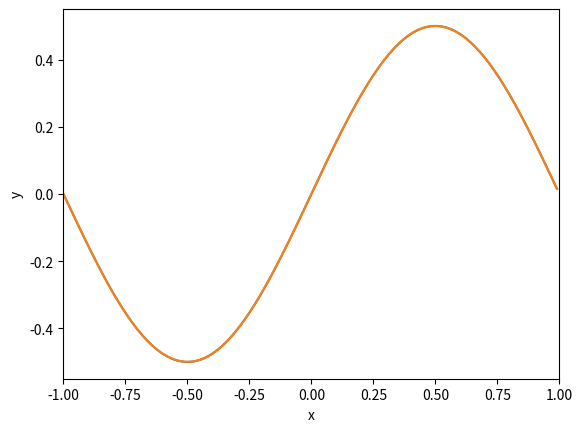

The script that saved this image: (Note: this script raises an exception after producing the figure.)
import matplotlib.pyplot as plt
import math
import numpy as np
import scipy.optimize as so

# Mreza treba da predstavlja aproksimaciju funkcije Ytraining
def y_training(x_in):
    res = math.sin(math.pi * x_in) / 2
    return res

# aktivaciona funkcija svakog cvora
def a(x):
    res = math.tanh(x)
    return res

def x(x_in, w):
    res = x_in * w
    return res

# vrednost na izlazu mreze
def y_out(x_in, Wlocal):
    sum = 0
    for k in range(1, 6):
        temp = a(x(x_in, Wlocal[k - 1])) * Wlocal[k + 5 - 1] # dodajemo -1 jer indeks niza krece od 0
        sum += temp
    res = a(sum)
    return res

# optimizaciona funkcija
def f_opt(w):
    # dif = y_out - y_training
    dif = 0.0
    # sq_dif = dif^2
    sq_dif = 0.0
    sum = 0.0
    res = 0.0
    # penalty - ako je w<-10 ili w>10 -> dodaj +200
    penalty = 200
    x_range = np.arange(-1, 1, 0.1)
    for x_in in x_range:
        dif = y_out(x_in, w) - y_training(x_in)
        sq_dif = dif * dif
        sum += sq_dif
    res = math.sqrt(sum)
    for w_k in w:
        if (w_k <= -10) or (w_k >= 10) :
            res += penalty
    return res

# --------------------------------------------
# main

# pocetne vrednosti
W = [1, 1.5, 2, 2.5, 3, 3.5, 4, 4.5, 5, 5.5]

result = so.minimize(f_opt, W, method='Nelder-Mead')
while (result.fun >= (10**-2)):
    result = so.minimize(f_opt, result.x, method='Nelder-Mead')

W = result.x

print("Koeficijenti:")

cnt = 1
for w_k in W:
    print("w", cnt, "=", end=" ")
    cnt += 1
    print("{:1.15f}".format(w_k))

print("\n w=(", end=" ")
cnt = 0
for w_k in W:
    print("{:1.15f}".format(w_k), end=" ")
    if (cnt < 9):
        print(", ", end="")
    else:
        print(")")
    cnt += 1


print("\nVrednost minimalne pronadjene optimizacione funkcije: ", result.fun)

# crtanje grafa:

#ulaz f-je za x-osu
plt.xlim(-1, 1)
x_range = np.arange(-1, 1, 0.01)

# iscrtavamo izlaz trening funkcije
line1 = []
for x_in in x_range:
    line1.append(y_training(x_in))
plt.plot(x_range, line1, label='${y}_{training}(x)$')

# iscrtavamo izlaz neuralne mreze
line2 = []
for x_in in x_range:
    line2.append(y_out(x_in, W))
plt.plot(x_range, line2, label='${y}_{out}(x)$')

# naming the x axis
plt.xlabel('x')
# naming the y axis
plt.ylabel('y')

# giving a title to my graph
plt.title("")

# show grid
plt.grid(b=True)

# show a legend on the plot
plt.legend()

# function to show the plot
plt.show()
